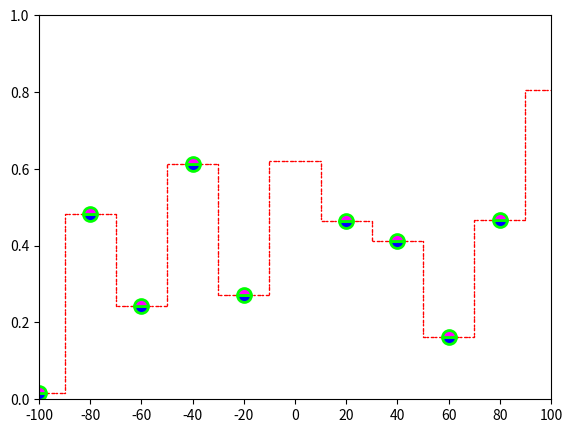

Source code (Python):
#!/usr/bin/python
# coding=utf-8
import matplotlib.pyplot as plt
import random

'''
Artist构建与绘制--Line2D
1.构造器使用
class matplotlib.lines.Line2D(
    |-xdata, 
        |-绘制的x坐标，与下面的ydata对应形成坐标点
    |-ydata, 
        |-绘制的y坐标，与上面的xdata对应形成坐标点
    |-linewidth=None, 
        |-线条宽度
    |-linestyle=None,
        |-线条样式
            |-实线    :'-'     或者 'solid'
            |-虚线    :'--'    或者 'dashed'
            |-虚点线   :'-.'    或者 'dashdot'	
            |-点线    :':'     或者 'dotted'
            |-不绘制   :'None'	
            |-不绘制   :' '	
            |-不绘制   :''	
            |-定制虚线  :(offset, on-off-seq) 
    |-color=None, 
        |-线条颜色
    |-marker=None, 
        |-节点标记（节点就是xdata与ydata构成的点，就是线条的连接点）
        |-该值可以有很多字符串样式('.','v'等)，也可以使用整数编号(1-11)
    |-markersize=None,
        |-节点的大小 
    |-markeredgewidth=None, 
        |-节点宽度边界
    |-markeredgecolor=None, 
        |-节点边界颜色（端点边界宽度大一点才效果明显）
    |-markerfacecolor=None, 
        |-节点填充颜色（端点边界宽度大一点才效果明显）
    |-markerfacecoloralt='none', 
        |-节点的可选颜色
        |-当fillstyle填充分成2个部分的时候，可选颜色就有效果
    |-fillstyle=None,
        |-节点填充样式： {'full', 'left', 'right', 'bottom', 'top', 'none'} 
    |-antialiased=None, 
        |-控制线条的锯齿处理效果
    |-dash_capstyle=None, 
        |-虚线的端点样式(当线条很粗的时候，效果会明显点)
        |- {'butt', 'round', 'projecting'}
    |-solid_capstyle=None,
        |-实线的端点样式 (当线条很粗的时候，效果会明显点)
        |- {'butt', 'round', 'projecting'}
    |-dash_joinstyle=None,
        |- 虚线的链接样式（折线处的样式）(当线条很粗的时候，效果会明显点)
        |-{'miter', 'round', 'bevel'}
    |-solid_joinstyle=None, 
        |- 实线的链接样式（折线处的样式）(当线条很粗的时候，效果会明显点)
        |- {'miter', 'round', 'bevel'}
    |-pickradius=5, 
        |-选取的检测半径
    |-drawstyle=None,
        |-绘制样式,缺省的是直接连接节点。
        |-{'default', 'steps', 'steps-pre', 'steps-mid', 'steps-post'}
        |-steps=steps-pre,点在前steps-pre，中steps-mid，后steps-post，
    |-markevery=None,
        |-对节点的标记方式，
            |-every=None, 所有点都绘制.
            |-every=N, 0开始，整除N的点都绘制
            |-every=(start, N), 从start开始，整除N的点都绘制
            |-every=slice(start, end, N)指定区间，间隔N的点.被绘制
            |-every=[i, j, m, n], 指定位置的点被绘制.
            |-every=0.1,指定间隔距离附近的点被绘制.
            |-every=(0.5, 0.1) 从0.5开始，按照距离附件点被绘制
2.picker的使用
    |-set_picker(p)
        |-picker两种方式：
            |-True，用来交给Figure中的canvas的事件处理
            |-float作用与pickradius一样
            |-直接绑定一个处理函数，这个函数
                |- Tuple[bool, dict] callable[[Artist, Event]]
    |-set_pickradius(d)
'''
figure = plt.figure(num='Axes坐标轴的属性')
# 坐标轴
ax = figure.add_axes([0.1, 0.1, 0.8, 0.8])
ax.set_xticks([x for x in range(-100, 101, 20)])
# 显示图形
# ----------------------------------------------
line = plt.Line2D(
    xdata=[x for x in range(-100, 101, 20)],
    ydata=[random.random() for x in range(-100, 101, 20)],
    linewidth=1,
    linestyle=(0, (1, 2, 2, 1)),
    color=(1, 0, 0, 1),
    marker='.',
    markersize=20,
    markeredgewidth=2,
    markeredgecolor=(0, 1, 0, 1),
    markerfacecolor=(0, 0, 1, 1),
    markerfacecoloralt=(1, 0, 1, 1),
    fillstyle='bottom',
    antialiased=True,
    dash_capstyle='round',
    solid_capstyle='round',
    dash_joinstyle='bevel',
    solid_joinstyle='bevel',
    pickradius=5,
    drawstyle='steps-mid',
    markevery=0.2,
    label='Hello'
)


# 2. picker
'''
# picker方式一
def pick_line(event):
    print(event)


line.set_picker(True)
figure.canvas.mpl_connect('pick_event', pick_line)
'''


# picker方式二
def line_picker(obj, mouseevent):
    print(obj, mouseevent)
    return True, {}  # 第一只返回bool，判定是否点击了Artist，第二个是一个数据属性字典


line.set_picker(line_picker)
ax.add_artist(line)
# ----------------------------------------------
figure.show(warn=False)
# 显式窗体
plt.show()
